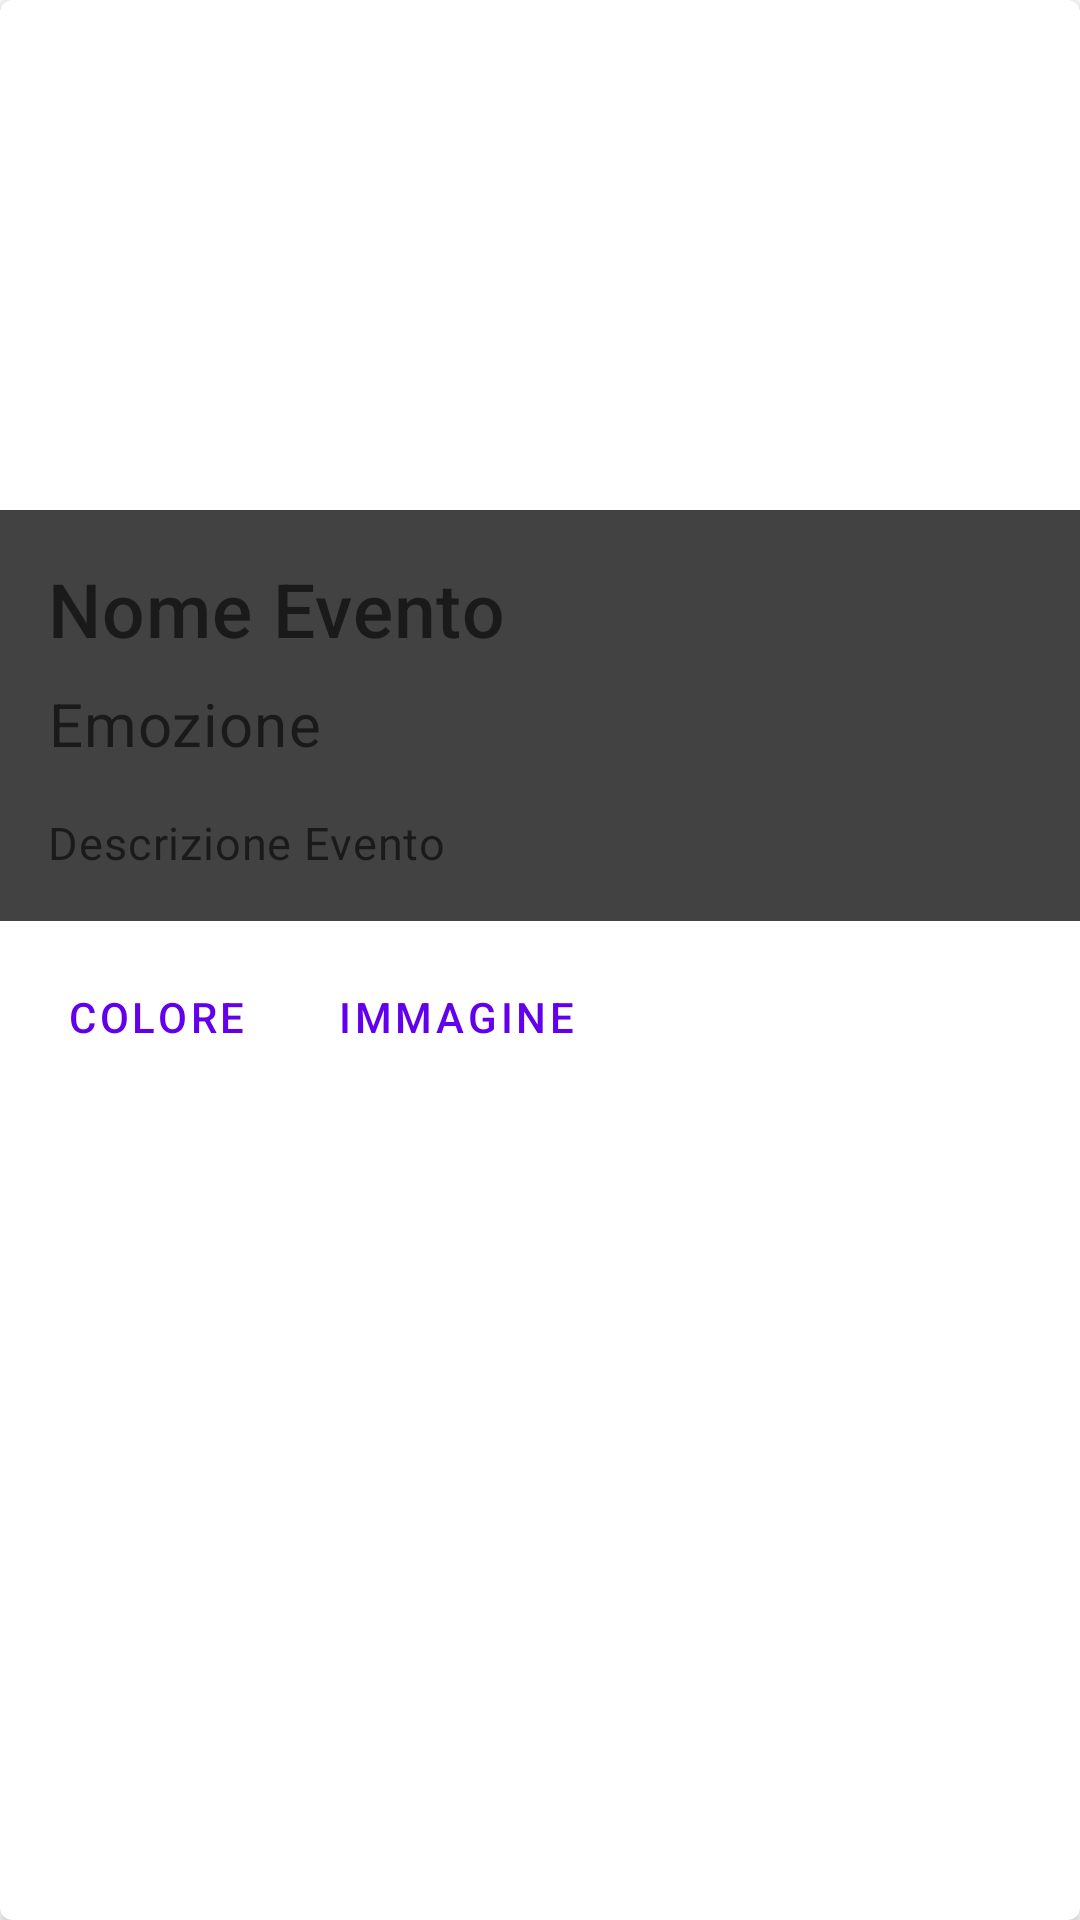

Produce the Android XML layout that renders to this screen, including the resource entries it uses.
<!-- AndroidManifest.xml: application theme Theme.BestChoice -->
<!-- res/layout/card_layout.xml -->
<?xml version="1.0" encoding="utf-8"?>
<androidx.cardview.widget.CardView xmlns:android="http://schemas.android.com/apk/res/android"
    android:layout_width="match_parent"
    android:layout_height="wrap_content"
    android:layout_gravity="center_horizontal"
    android:layout_marginTop="20dp"
    xmlns:app="http://schemas.android.com/apk/res-auto"
    app:cardCornerRadius="4dp">

    <LinearLayout
        android:layout_width="match_parent"
        android:layout_height="wrap_content"
        android:orientation="vertical">

        <ImageView
            android:id="@+id/imgView"
            android:layout_width="match_parent"
            android:layout_height="170dp"
            app:srcCompat="@drawable/addimage"
            android:scaleType="fitCenter"
            />

        <LinearLayout
            android:id="@+id/layoutCard"
            android:background="@color/cardview_dark_background"
            android:layout_width="match_parent"
            android:layout_height="wrap_content"
            android:orientation="vertical"
            android:padding="16dp">

            
            <EditText
                android:background="@android:color/transparent"
                android:layout_width="wrap_content"
                android:layout_height="wrap_content"
                android:hint="Nome Evento"
                android:textAppearance="?attr/textAppearanceHeadline6"
                android:textSize="25dp"
                android:textColor="@android:color/black"
                />

            <EditText
                android:background="@android:color/transparent"
                android:layout_width="wrap_content"
                android:layout_height="wrap_content"
                android:layout_marginTop="8dp"
                android:hint="Emozione"
                android:textSize="20dp"
                android:textAppearance="?attr/textAppearanceBody2"
                android:textColor="@android:color/black"
                />

            <EditText
                android:background="@android:color/transparent"
                android:layout_width="wrap_content"
                android:layout_height="wrap_content"
                android:layout_marginTop="16dp"
                android:hint="Descrizione Evento"
                android:textSize="15dp"
                android:textAppearance="?attr/textAppearanceBody2"
                android:textColor="@android:color/black"
                />

        </LinearLayout>

        
        <LinearLayout
            android:layout_width="match_parent"
            android:layout_height="wrap_content"
            android:layout_margin="8dp"
            android:orientation="horizontal">
            <com.google.android.material.button.MaterialButton
                android:id="@+id/btnColore"
                android:layout_width="wrap_content"
                android:layout_height="wrap_content"
                android:layout_marginEnd="8dp"
                android:text="Colore"
                style="?attr/borderlessButtonStyle"
                />
            <com.google.android.material.button.MaterialButton
                android:id="@+id/btnImmagine"
                android:layout_width="wrap_content"
                android:layout_height="wrap_content"
                android:text="Immagine"
                style="?attr/borderlessButtonStyle"
                />

            <ImageView
                android:id="@+id/imgdelete"
                android:layout_width="204dp"
                android:layout_height="match_parent"
                android:layout_gravity="right"
                android:src="@drawable/delete"
                android:visibility="gone"></ImageView>

        </LinearLayout>

    </LinearLayout>
</androidx.cardview.widget.CardView>
<!-- resources referenced by this layout -->
<resources>
  <style name="Theme.BestChoice" parent="Theme.MaterialComponents.DayNight.DarkActionBar">
          
          <item name="colorPrimary">@color/purple_500</item>
          <item name="colorPrimaryVariant">@color/purple_700</item>
          <item name="colorOnPrimary">@color/white</item>
          
          <item name="colorSecondary">@color/teal_200</item>
          <item name="colorSecondaryVariant">@color/teal_700</item>
          <item name="colorOnSecondary">@color/black</item>
          
          <item name="android:statusBarColor" tools:targetApi="l">?attr/colorPrimaryVariant</item>
          
      </style>
  <!-- not gathered from this repository: default colours our renderer supplied (Android Studio template values) -->
  <color name="purple_500">#FF6200EE</color>
  <color name="purple_700">#FF3700B3</color>
  <color name="teal_200">#FF03DAC5</color>
  <color name="teal_700">#FF018786</color>
  <color name="black">#FF000000</color>
  <color name="white">#FFFFFFFF</color>
</resources>
